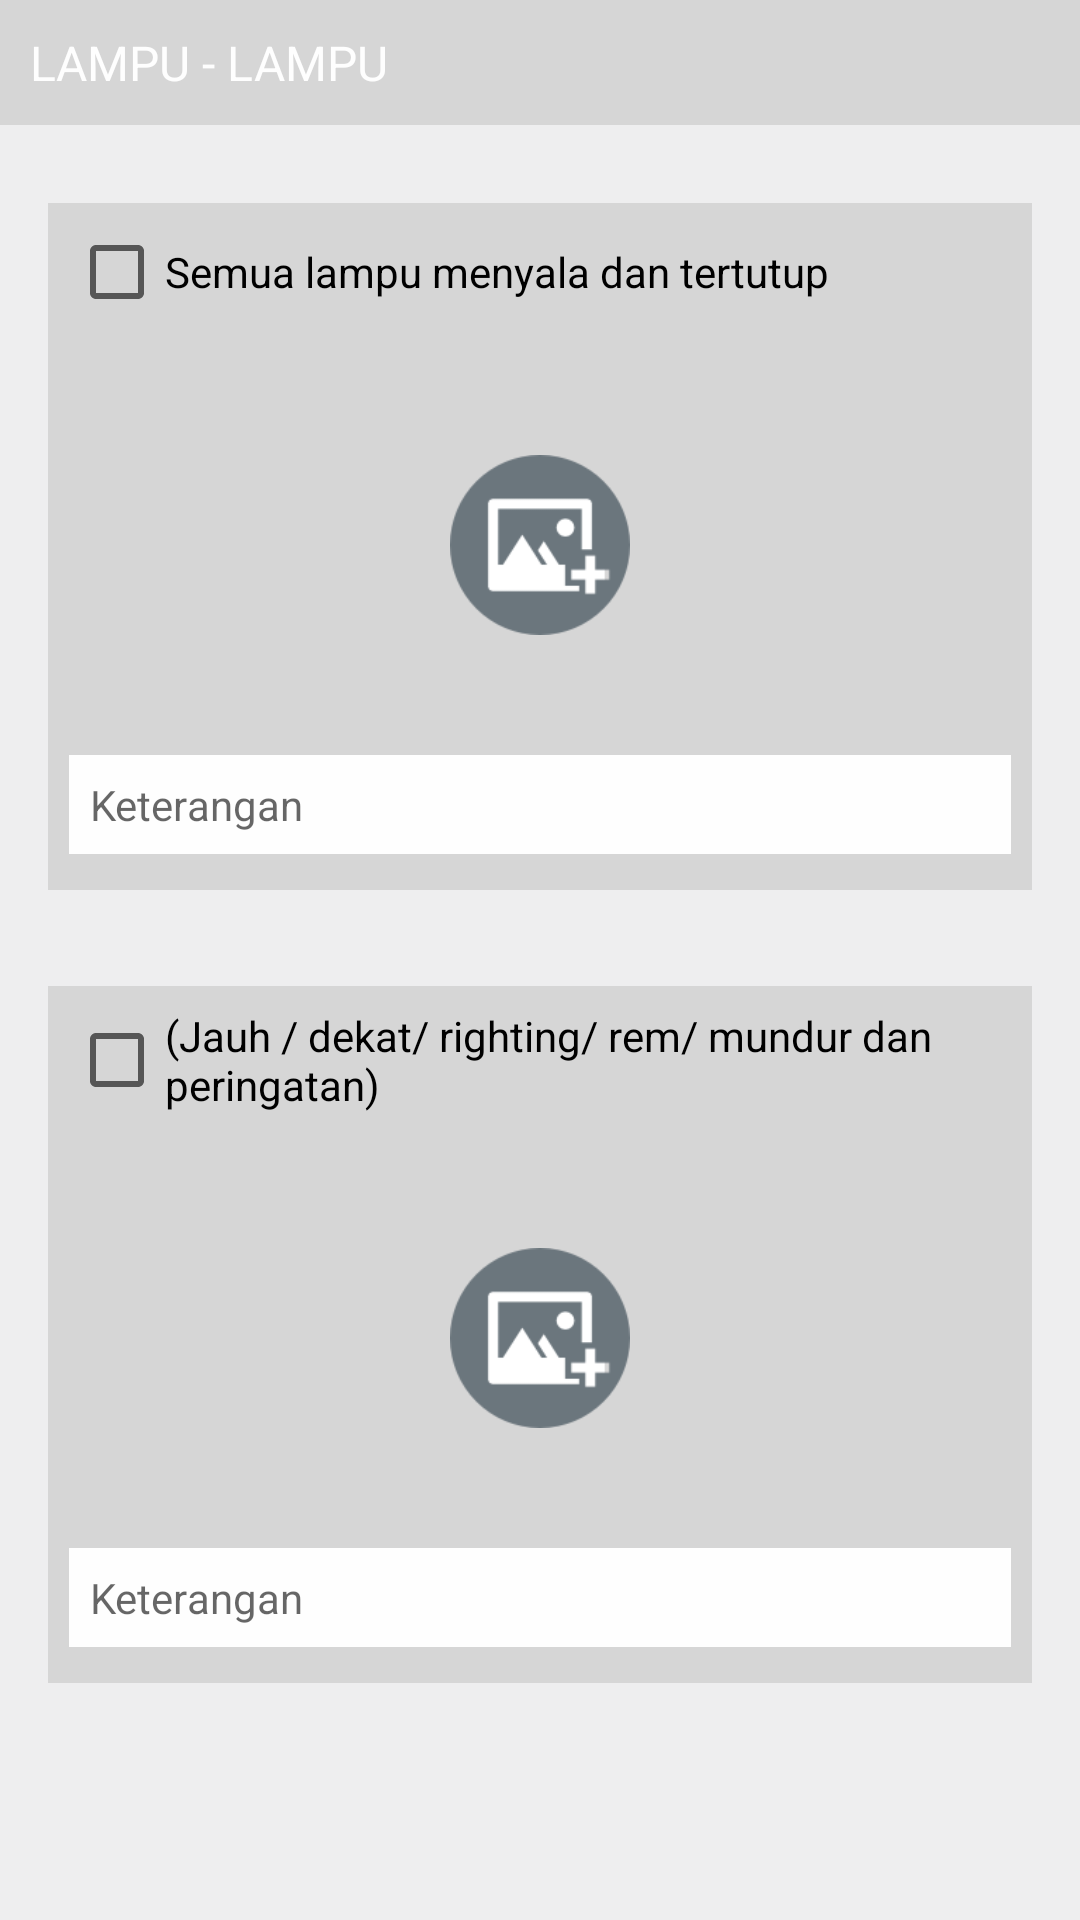

The Android layout XML behind this screen, and the referenced resources:
<!-- AndroidManifest.xml: application theme AppTheme -->
<!-- res/layout/fragment_pengecekan_lampu.xml -->
<ScrollView
    xmlns:android="http://schemas.android.com/apk/res/android"
    xmlns:tools="http://schemas.android.com/tools"
    android:layout_width="match_parent"
    android:layout_height="wrap_content"
    android:fillViewport="true"
    android:background="@color/colorGrey"
    tools:context="com.digitcreativestudio.auditmobil.HomeActivity">
    <LinearLayout
        android:layout_width="match_parent"
        android:layout_height="wrap_content"
        android:orientation="vertical">
        <TextView
            android:layout_width="match_parent"
            android:layout_height="wrap_content"
            android:text="@string/text_lampu"
            style="@style/title_header"/>
        <LinearLayout
            android:layout_width="match_parent"
            android:layout_height="wrap_content"
            android:orientation="vertical"
            style="@style/itemCekStyle">
            <LinearLayout
                android:layout_width="match_parent"
                android:layout_height="wrap_content"
                android:orientation="horizontal"
                android:gravity="center_vertical"
                android:layout_marginBottom="10dp">
                <CheckBox
                    android:id="@+id/check_light_on_closed"
                    android:layout_width="wrap_content"
                    android:layout_height="wrap_content"
                    android:text="@string/text_lampu_1" />
            </LinearLayout>
            <RelativeLayout
                android:layout_width="match_parent"
                android:layout_height="wrap_content">
                <ImageView
                    android:id="@+id/image_light_on_closed"
                    android:layout_width="match_parent"
                    android:layout_height="130dp" />
                <ImageView
                    android:id="@+id/image_light_on_closed_add"
                    android:layout_centerInParent="true"
                    android:src="@drawable/ic_add_image"
                    android:layout_width="60dp"
                    android:layout_height="60dp"/>
                <TextView
                    android:id="@+id/text_light_on_closed_change_image"
                    android:layout_width="match_parent"
                    android:layout_height="wrap_content"
                    android:text="@string/change_image"
                    style="@style/textChangeImage"/>
            </RelativeLayout>
            <EditText
                android:id="@+id/edit_light_on_closed_information"
                android:layout_width="match_parent"
                android:layout_height="wrap_content"
                android:hint="@string/hint_ket"
                style="@style/editTextStyle"/>
        </LinearLayout>
        <LinearLayout
            android:layout_width="match_parent"
            android:layout_height="wrap_content"
            android:orientation="vertical"
            style="@style/itemCekStyle">
            <LinearLayout
                android:layout_width="match_parent"
                android:layout_height="wrap_content"
                android:orientation="horizontal"
                android:gravity="center_vertical"
                android:layout_marginBottom="10dp">
                <CheckBox
                    android:id="@+id/check_light_overall"
                    android:layout_width="wrap_content"
                    android:layout_height="wrap_content"
                    android:text="@string/text_lampu_2" />
            </LinearLayout>
            <RelativeLayout
                android:layout_width="match_parent"
                android:layout_height="wrap_content">
                <ImageView
                    android:id="@+id/image_light_overall"
                    android:layout_width="match_parent"
                    android:layout_height="130dp" />
                <ImageView
                    android:id="@+id/image_light_overall_add"
                    android:layout_centerInParent="true"
                    android:src="@drawable/ic_add_image"
                    android:layout_width="60dp"
                    android:layout_height="60dp"/>
                <TextView
                    android:id="@+id/text_light_overall_change_image"
                    android:layout_width="match_parent"
                    android:layout_height="wrap_content"
                    android:text="@string/change_image"
                    style="@style/textChangeImage"/>
            </RelativeLayout>
            <EditText
                android:id="@+id/edit_light_overall_information"
                android:layout_width="match_parent"
                android:layout_height="wrap_content"
                android:hint="@string/hint_ket"
                style="@style/editTextStyle"/>
        </LinearLayout>
    </LinearLayout>
</ScrollView>
<!-- resources referenced by this layout -->
<resources>
  <color name="colorGrey">#eeeeef</color>
  <!-- drawable ic_add_image: png bitmap (drawable, 4363 bytes) -->
  <string name="change_image">Tap to change</string>
  <string name="hint_ket">Keterangan</string>
  <string name="text_lampu">Lampu - lampu</string>
  <string name="text_lampu_1">Semua lampu menyala dan tertutup</string>
  <string name="text_lampu_2">(Jauh / dekat/ righting/ rem/ mundur dan peringatan)</string>
  <style name="editTextStyle">
          <item name="android:padding">7dp</item>
          <item name="android:background">@color/colorWhite</item>
          <item name="android:textSize">14sp</item>
          <item name="android:layout_marginTop">5dp</item>
          <item name="android:layout_marginBottom">5dp</item>
      </style>
  <style name="itemCekStyle">
          <item name="android:padding">7dp</item>
          <item name="android:layout_margin">16dp</item>
          <item name="android:background">@color/colorGreyDark</item>
      </style>
  <style name="textChangeImage">
          <item name="android:padding">4dp</item>
          <item name="android:background">#af000000</item>
          <item name="android:layout_alignParentBottom">true</item>
          <item name="android:gravity">center</item>
          <item name="android:textColor">@color/colorWhite</item>
          <item name="android:visibility">gone</item>
      </style>
  <style name="title_header">
          <item name="android:padding">10dp</item>
          <item name="android:background">@color/colorGreyDark</item>
          <item name="android:textColor">@color/colorWhite</item>
          <item name="android:textSize">16sp</item>
          <item name="android:textAllCaps">true</item>
          <item name="android:layout_marginBottom">10dp</item>
      </style>
  <style name="AppTheme" parent="Theme.AppCompat.Light.DarkActionBar">
          
          <item name="colorPrimary">@color/colorPrimary</item>
          <item name="colorPrimaryDark">@color/colorPrimaryDark</item>
          <item name="colorAccent">@color/colorAccent</item>
      </style>
  <color name="colorWhite">#fefefe</color>
  <color name="colorGreyDark">#d6d6d6</color>
  <color name="colorPrimary">#026fb8</color>
  <color name="colorPrimaryDark">#035c97</color>
  <color name="colorAccent">#abce25</color>
</resources>
